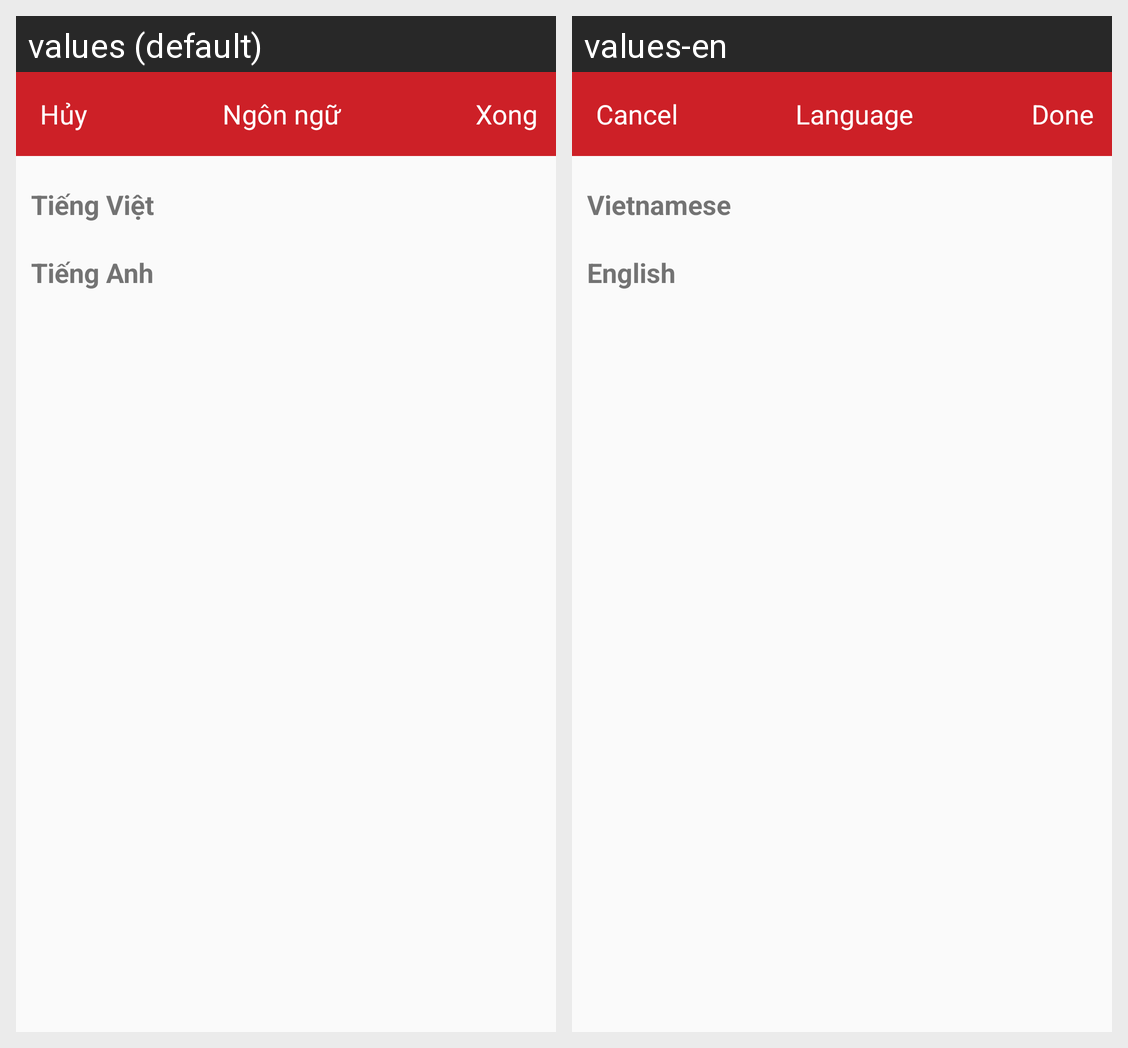

This grid shows one Android layout under two languages. Give, for every string resource on the screen, its name, the default text and each shown locale's text.
Android screen res/layout/layout_thaydoi_ngonngu.xml rendered under 2 locales, left to right: values (default), values-en. Device: Nexus 5 (rendered at 1080×1920; each locale shown at half size, 540×960, under a caption strip naming it); theme Theme.Foody2.
Strings drawn on this screen, with the default value and each locale's value (text and hints the layout hard-codes, and strings that could not be matched under every locale, appear in the picture but are not listed):

huy
  values: Hủy
  values-en: Cancel

ngonngu
  values: Ngôn ngữ
  values-en: Language

xong
  values: Xong
  values-en: Done

tiengviet
  values: Tiếng Việt
  values-en: Vietnamese

tienganh
  values: Tiếng Anh
  values-en: English
